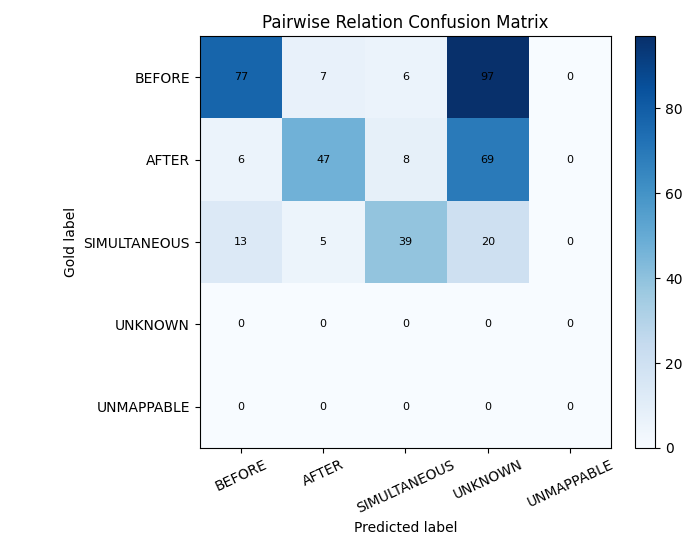

Data behind this chart, as committed beside it:
gold_label, BEFORE, AFTER, SIMULTANEOUS, UNKNOWN, UNMAPPABLE, total
BEFORE, 77, 7, 6, 97, 0, 187
AFTER, 6, 47, 8, 69, 0, 130
SIMULTANEOUS, 13, 5, 39, 20, 0, 77
UNKNOWN, 0, 0, 0, 0, 0, 0
UNMAPPABLE, 0, 0, 0, 0, 0, 0
